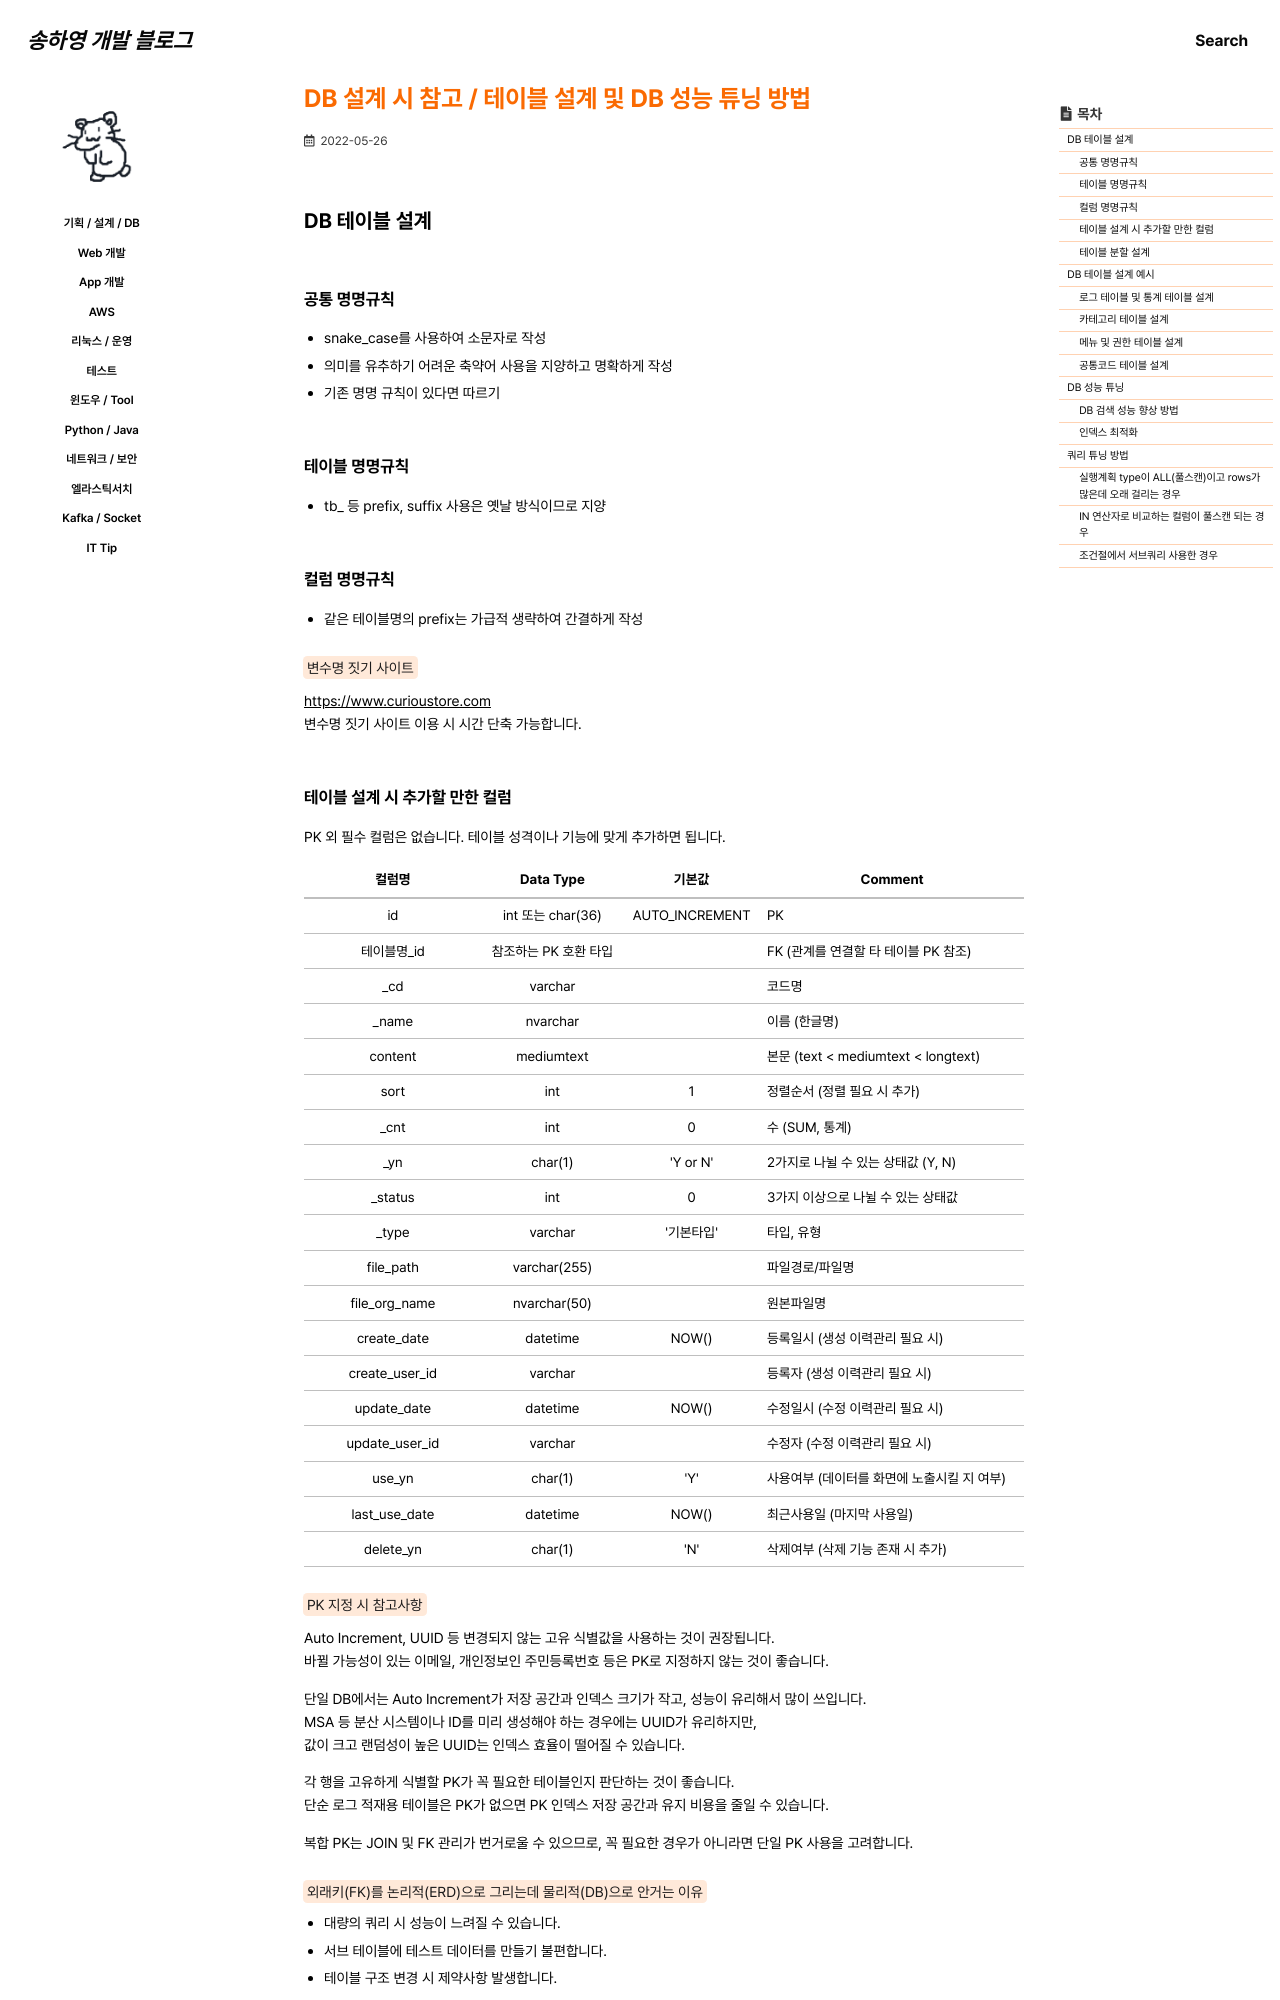

repository: 0songha0/0songha0.github.io · page: plan-design-db/2022-05-26-1.html · generator: jekyll

---
title: "DB 설계 시 참고 / 테이블 설계 및 DB 성능 튜닝 방법"
excerpt: ""

categories:
  - plan-design-db
tags:
  - []

permalink: /plan-design-db/2022-05-26-1

toc: true
toc_sticky: true
 
date: 2022-05-26
last_modified_at: 2022-05-26
---

## DB 테이블 설계

### 공통 명명규칙
- snake_case를 사용하여 소문자로 작성
- 의미를 유추하기 어려운 축약어 사용을 지양하고 명확하게 작성
- 기존 명명 규칙이 있다면 따르기

### 테이블 명명규칙
- tb_ 등 prefix, suffix 사용은 옛날 방식이므로 지양

### 컬럼 명명규칙
- 같은 테이블명의 prefix는 가급적 생략하여 간결하게 작성

<mark>변수명 짓기 사이트</mark>  
<https://www.curioustore.com>{: target="_blank"}  
변수명 짓기 사이트 이용 시 시간 단축 가능합니다.
